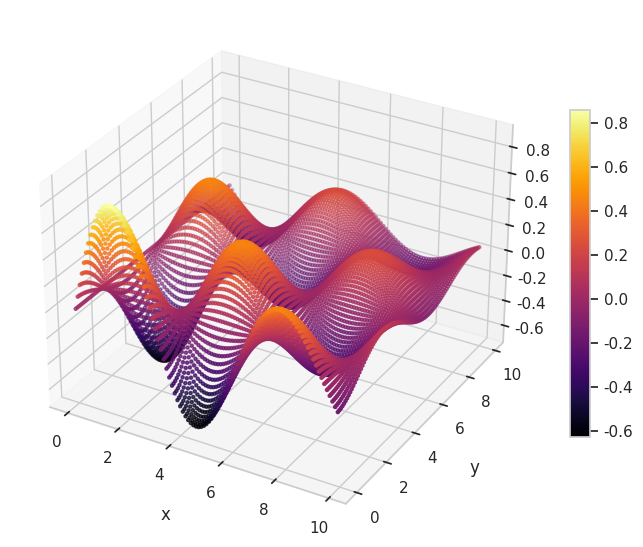

Here is the Python script that generated this plot:
# -*- coding: utf-8 -*-
"""
Plot sinusoidal wave field as points
"""

__author__ = "Brendan Harmon"
__copyright__ = 'Copyright 20122, Algorithmic Landscapes'
__email__ =  "brendan.harmon@gmail.com"
__license__ = "GPLv3"
__version__ = "0.0.1"

# import libraries
import numpy as np
import matplotlib.pyplot as plt
import seaborn as sns
sns.set(style = "whitegrid")

# create plot
ax = plt.subplot(projection='3d')

# set variables
u = np.arange(0, 10, 0.1)
v = np.arange(0, 10, 0.1)
a = 1
b = 1
c = 0
d = 0
f = 0.1

# plot points
x, y = np.meshgrid(u, v)
z = ((a * np.sin(b * x - c) + d)
    * np.e**(-f * x)
    * (a * np.cos(b * y - c) + d)
    * np.e**(-f * y))
plot = ax.scatter(x, y, z, c=z, s=5, cmap='inferno')

# set axes label
ax.set_xlabel('x', labelpad=10)
ax.set_ylabel('y', labelpad=10)
ax.set_zlabel('z', labelpad=10)

# create legend
fig = ax.get_figure()
fig.colorbar(plot, shrink=0.5, aspect=16)

# save as image
fig.set_size_inches(8.5, 8.5)
fig.savefig('wave-scatter.png', dpi=300, bbox_inches='tight', pad_inches=0)
